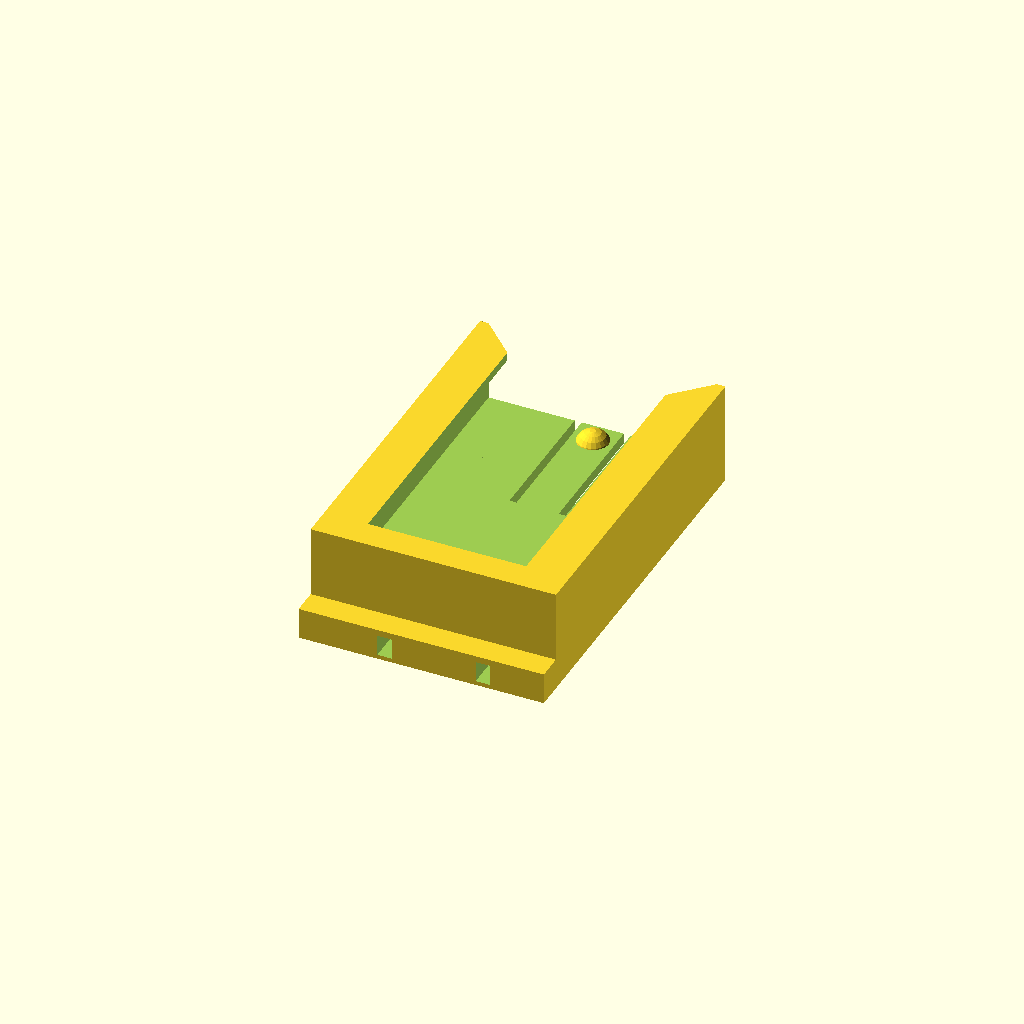
Cell 1 — every parameter at its default value.
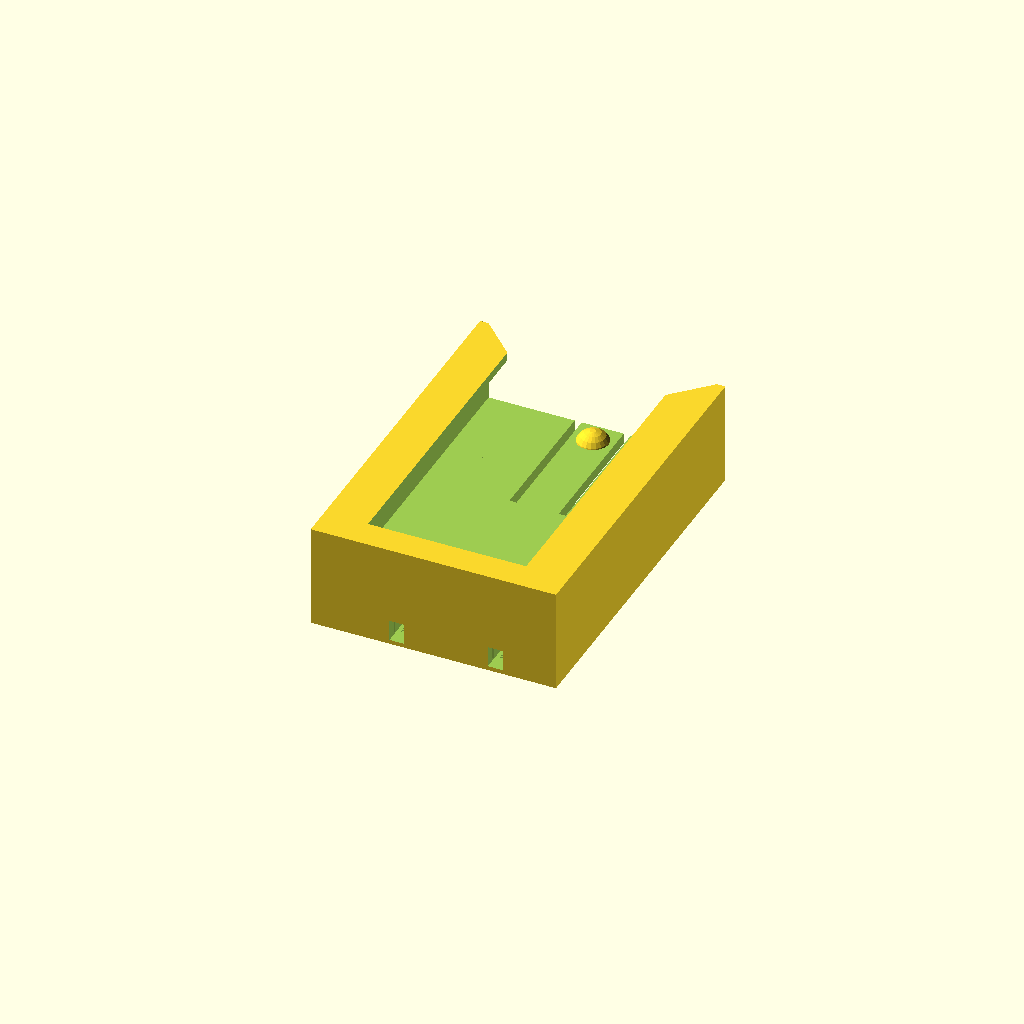
Cell 2: the same model with contactCover = 0.
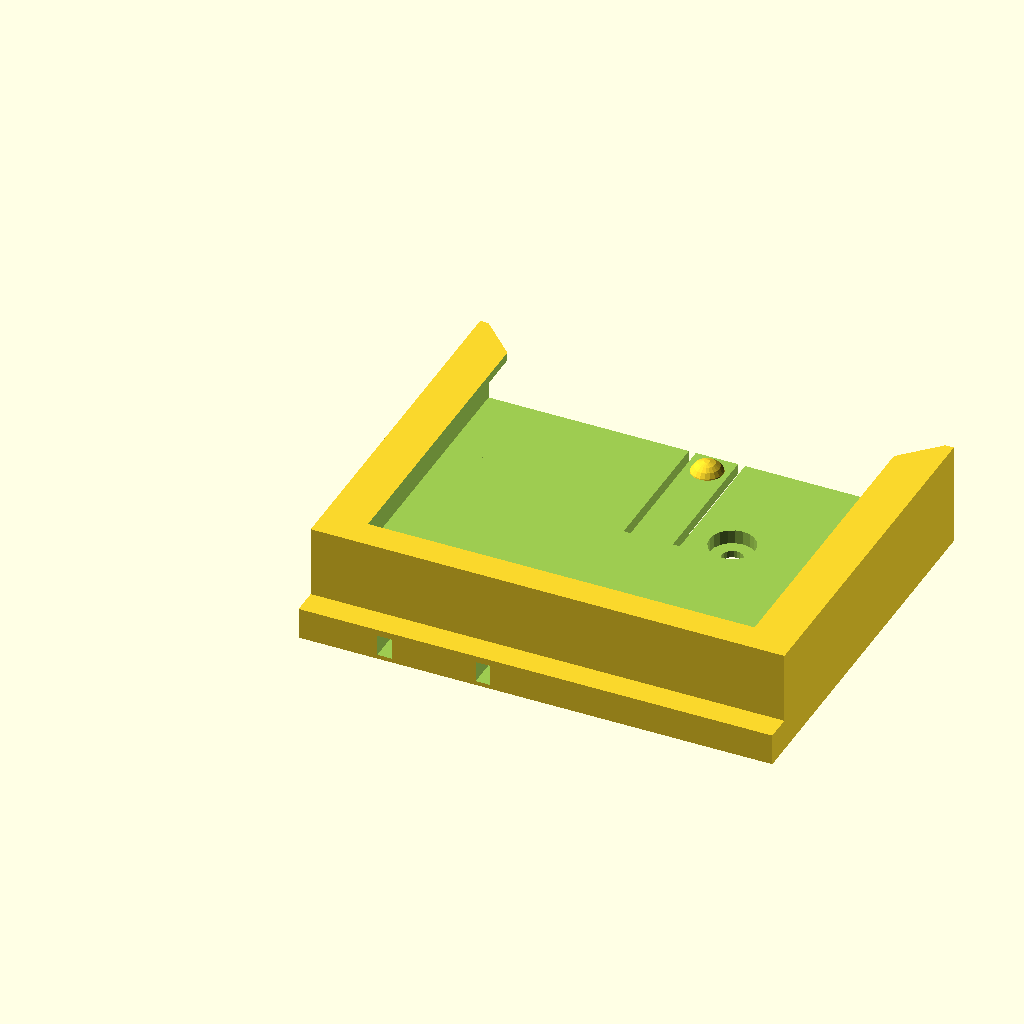
Cell 3 — width set to 65, the other parameters unchanged.
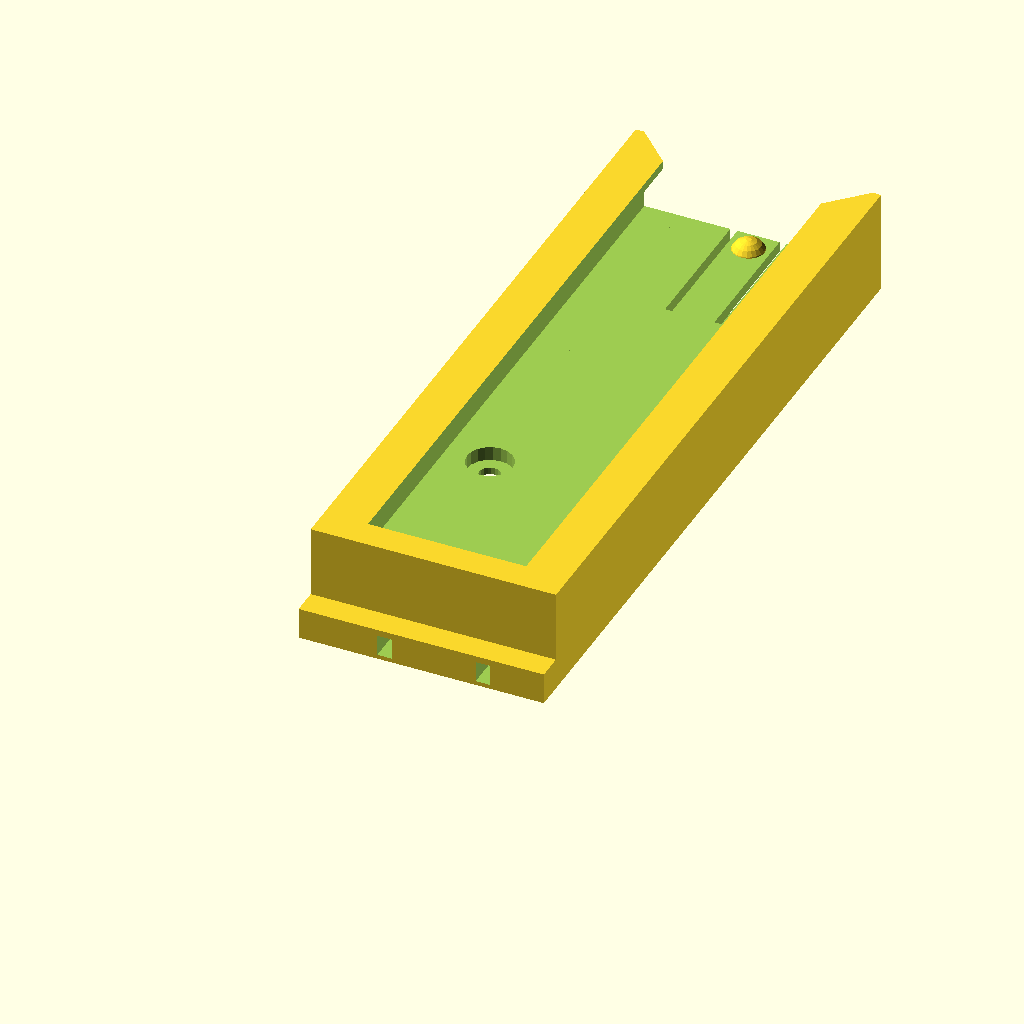
Cell 4: depth = 95 (everything else at default).
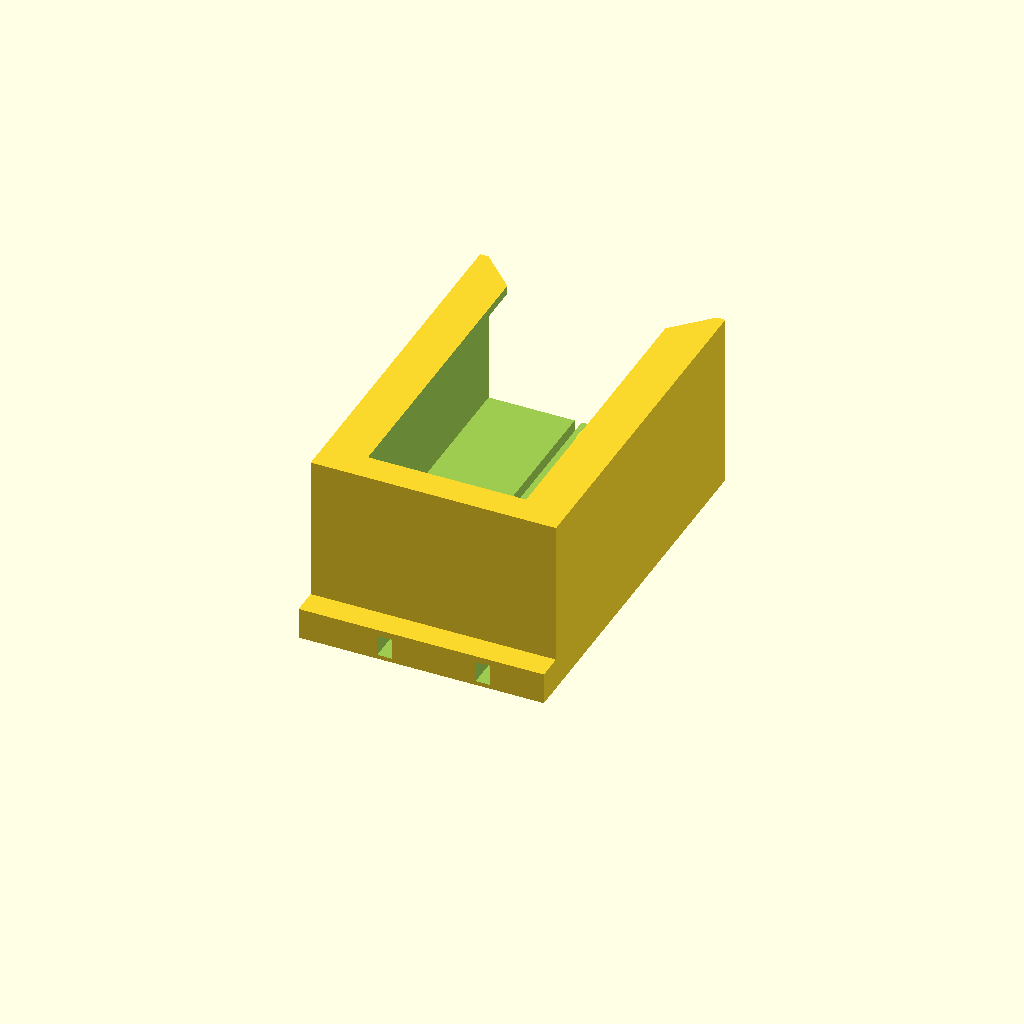
Cell 5: the same model with height = 21.
All cells are drawn from one camera (rotation 55°, 0°, 25°, orthographic, colour scheme Cornfield), so only the parameter changes between them.
OpenSCAD source file scadFiles/1964858/3073913.scad:
//preview[view:north, tilt:top]



/* [Basic] */

//width of battery (x axis)

width = 32.5;

//depth of battery (y axis)

depth = 47.5;

//height of batter (z axis) 

height = 10.5;

//vertical walls and top holder 

wallThickness = 1.2;

//base horizontal wall thickness

baseThickness = 3; 

//additonal depth of adapter for battery lock

lockLength = 3;

//width of top horizontal battery holder frame 

holderWidth = 5;

//create contact cover (yes/no) 

contactCover = 1; //[0:No,1:Yes]

//contact 1 distance from left battery edge 

contact1Distance = 10;

//contact 2 distance from left battery edge 

contact2Distance = 24;

//create mount holes (yes/no) 

Holes = 1; //[0:No,1:Yes] 

holeDiameter = 3;

//diameter of top screw head

holeHeadDiameter = 6.5;

//height of top screw head 

holeHeadHeight = 2;

//hole distance at x axis (width) 

holeXDistance = 20;

//hole distance at y axis (depth) 

holeYDistance = 20; 



/* [Advanced] */

//contact depth in inner battery box (how much is sinked into)

contactDepth = 5;

//total contact lenght 

contactLength = 10;

//contact bottom width 

contactBWidth = 2.1;

//contact top width (exposed to battery) 

contactTWidth = 1.6;

//contact hole height, should be less than contact height 

contactHeight = 2.5;

//distance of contact lock from contact tip 

contactLockDist = 4; 



/* [Hidden] */

//Number of facets

$fn = 20;



difference() {

	battery_box();

	//contact1

	translate([contact1Distance + wallThickness,contactDepth + wallThickness - contactLength, baseThickness - contactHeight + 0.1]) {

		contact();

	}

	//contact2

	translate([contact2Distance + wallThickness,contactDepth + wallThickness - contactLength, baseThickness - contactHeight + 0.1]) {

		contact();

	}

	//lock spacer

	translate([width/2-2*wallThickness,depth+lockLength+wallThickness -15,-baseThickness+1.5]){

	cube([7,lockLength + 15,baseThickness]);

	}

	//mount holes

	if(Holes == 1) {

		translate([(width-holeXDistance)/2+wallThickness,(depth-holeYDistance)/2+wallThickness,0]) { screwHole();}

		translate([(width-holeXDistance)/2+wallThickness+holeXDistance,(depth-holeYDistance)/2+wallThickness+holeYDistance,0]) { screwHole();}



	}

}





module battery_box() {

	difference() {

		cube([width+2*wallThickness,depth+wallThickness+lockLength,height+wallThickness+baseThickness],false);

		translate([wallThickness,wallThickness,baseThickness]){

			cube([width,depth+lockLength+0.1,height]);

		}

		translate([wallThickness+holderWidth,wallThickness+lockLength,baseThickness]){

			cube([width-2*holderWidth,depth+0.1,height+wallThickness+0.1]);

		}

		translate([wallThickness+width/2+3,depth+wallThickness+lockLength-20+0.1,-0.1]){

			cube([1,20,baseThickness+0.2]);

		}

		translate([wallThickness+width/2-4,depth+wallThickness+lockLength-20+0.1,-0.1]){

			cube([1,20,baseThickness+0.2]);

		}

		//chamfer

		translate([width/2+wallThickness,depth+wallThickness+lockLength-width/2,baseThickness+height-0.1]){

			rotate([0,0,45]){

				cube([sqrt(pow(width+2*wallThickness,2)/2),sqrt(pow(width+2*wallThickness,2)/2),wallThickness+0.2]);

			}

		}

	

	}

	//contact cover

	if (contactCover == 1) {

		translate([0,wallThickness+contactDepth-contactLength+0.1,0]){

		cube([width+2*wallThickness,contactLength-wallThickness-contactDepth-0.1,baseThickness+1.5]);

		}

	}

	//lock stump

		translate([wallThickness+width/2,depth+wallThickness,baseThickness-1]){

			sphere(d=5);

	}

}



module contact() {



union() {	

		cube([contactBWidth,contactLength,0.5]);

		translate([(contactBWidth - contactTWidth)/2, contactLength - contactDepth,0]){

			cube([contactTWidth,contactDepth,contactHeight]);

		}

		cube([contactBWidth,contactLength- contactDepth,contactHeight]);

		translate([(contactBWidth - 1)/2,contactLength - contactLockDist,-5]){

			cube([1,2.5,5]);

		}

	

		translate([0, 0,0]){

			cube([contactBWidth,contactLength-contactDepth+0.1,3]);

		}



	}

}



module screwHole() {

	union() {

		translate([0, 0,-0.1]){

			cylinder(h=baseThickness+0.2, r=holeDiameter/2);

		}

		translate([0, 0,baseThickness - holeHeadHeight]){

			cylinder(h=holeHeadHeight+0.1, r=holeHeadDiameter/2);

		}

	}

}
Customizer parameters (derived from the source; name, type, default, range or options):
width: number, default 32.5
depth: number, default 47.5
height: number, default 10.5
wallThickness: number, default 1.2
baseThickness: number, default 3
lockLength: number, default 3
holderWidth: number, default 5
contactCover: number, default 1, options 0, 1
contact1Distance: number, default 10
contact2Distance: number, default 24
Holes: number, default 1, options 0, 1
holeDiameter: number, default 3
holeHeadDiameter: number, default 6.5
holeHeadHeight: number, default 2
holeXDistance: number, default 20
holeYDistance: number, default 20
contactDepth: number, default 5
contactLength: number, default 10
contactBWidth: number, default 2.1
contactTWidth: number, default 1.6
contactHeight: number, default 2.5
contactLockDist: number, default 4
